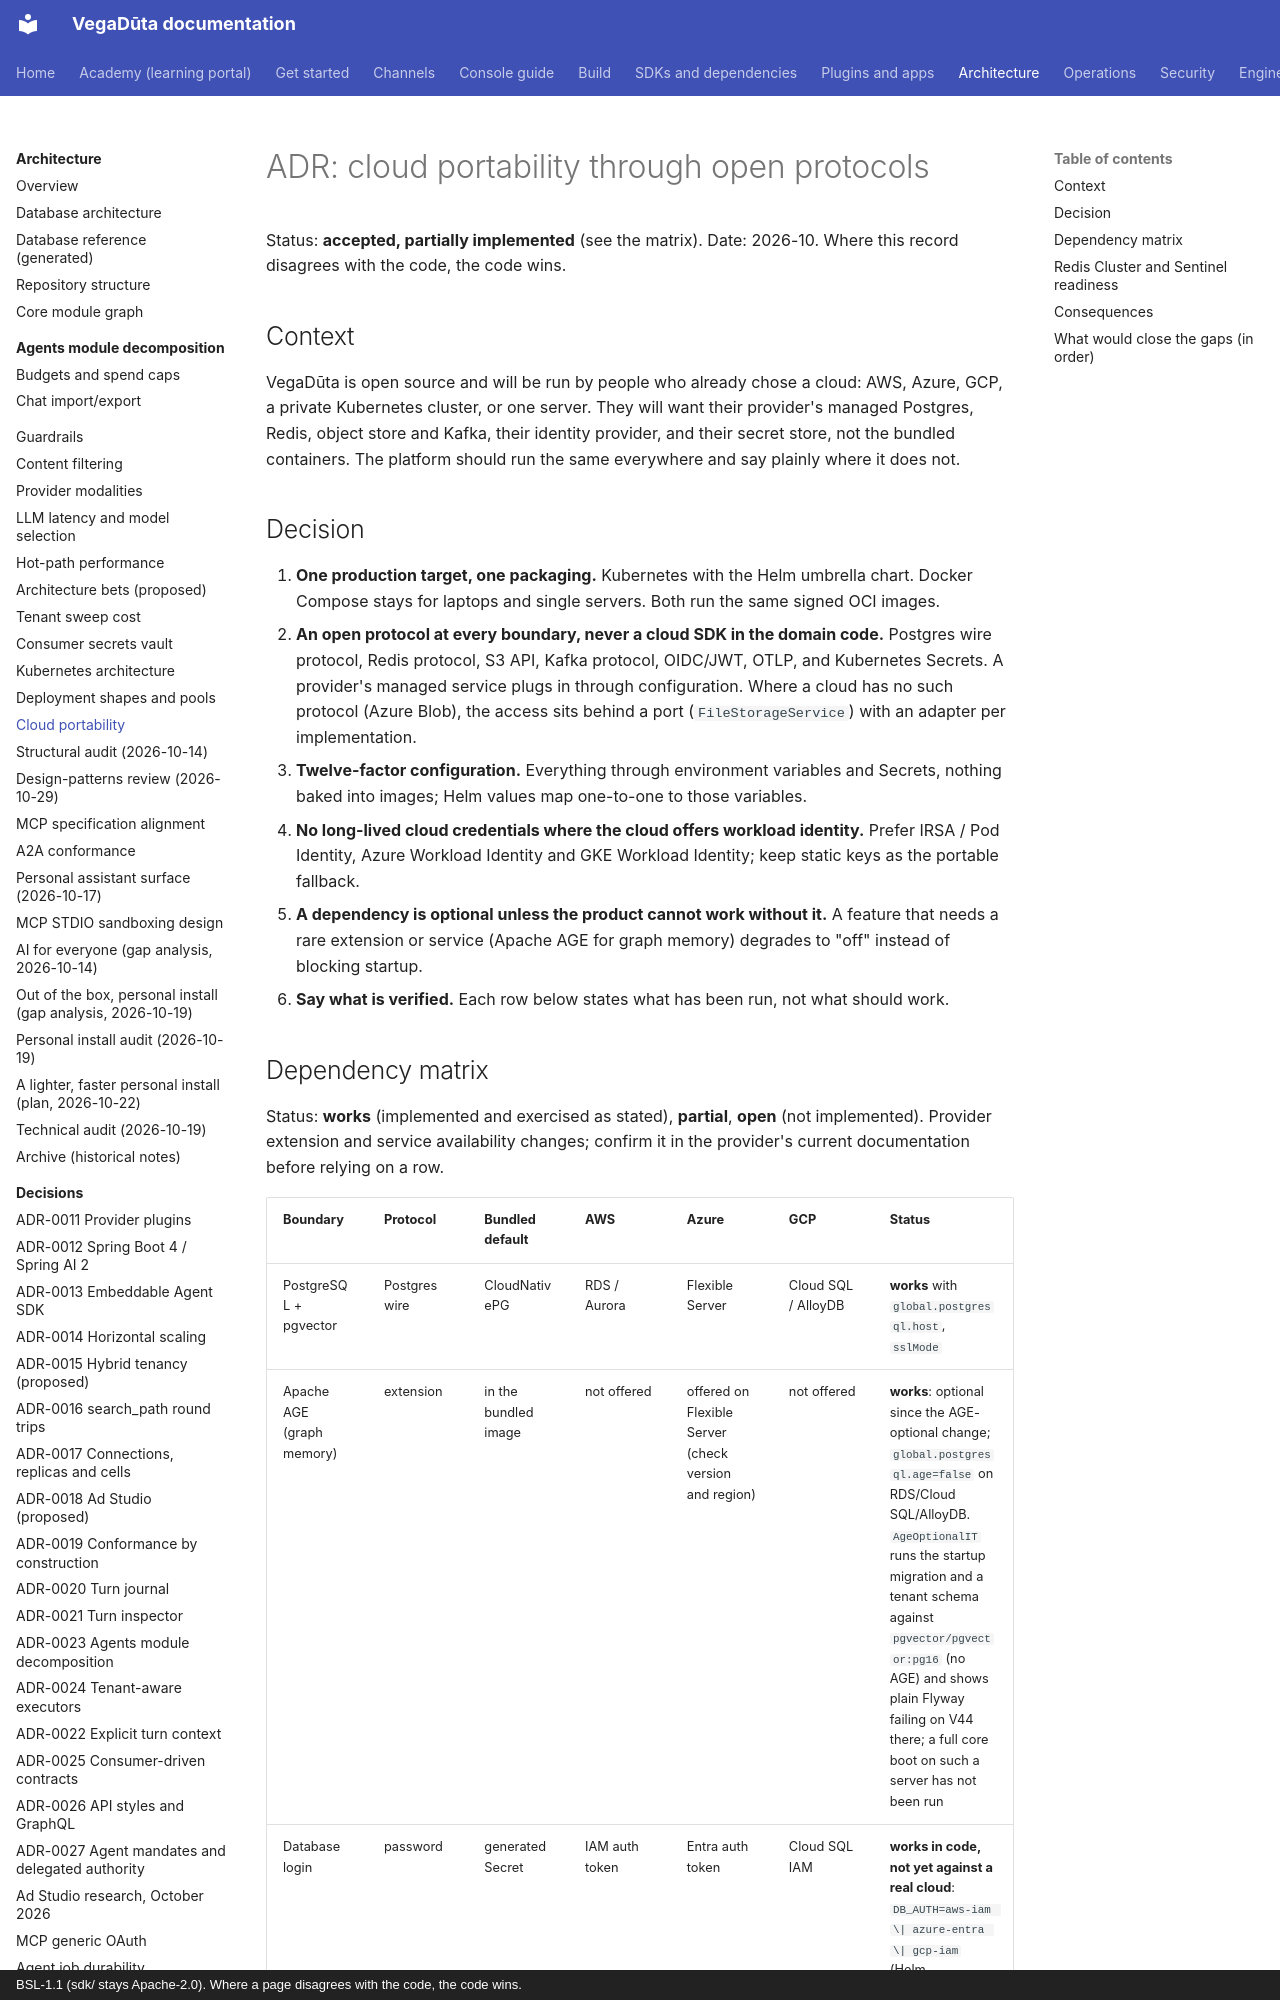

repository: CD-LC/vegaduta · page: architecture/ADR-cloud-portability/index.html · generator: mkdocs · copyright: BSL-1.1 (sdk/ stays Apache-2.0). Where a page disagrees with the code, the code wins.

# ADR: cloud portability through open protocols

Status: **accepted, partially implemented** (see the matrix). Date: 2026-10. Where this record disagrees with
the code, the code wins.

## Context

VegaDūta is open source and will be run by people who already chose a cloud: AWS, Azure, GCP, a private
Kubernetes cluster, or one server. They will want their provider's managed Postgres, Redis, object store and
Kafka, their identity provider, and their secret store, not the bundled containers. The platform should run
the same everywhere and say plainly where it does not.

## Decision

1. **One production target, one packaging.** Kubernetes with the Helm umbrella chart. Docker Compose stays
   for laptops and single servers. Both run the same signed OCI images.
2. **An open protocol at every boundary, never a cloud SDK in the domain code.** Postgres wire protocol,
   Redis protocol, S3 API, Kafka protocol, OIDC/JWT, OTLP, and Kubernetes Secrets. A provider's managed
   service plugs in through configuration. Where a cloud has no such protocol (Azure Blob), the access sits
   behind a port (`FileStorageService`) with an adapter per implementation.
3. **Twelve-factor configuration.** Everything through environment variables and Secrets, nothing baked
   into images; Helm values map one-to-one to those variables.
4. **No long-lived cloud credentials where the cloud offers workload identity.** Prefer IRSA / Pod Identity,
   Azure Workload Identity and GKE Workload Identity; keep static keys as the portable fallback.
5. **A dependency is optional unless the product cannot work without it.** A feature that needs a rare
   extension or service (Apache AGE for graph memory) degrades to "off" instead of blocking startup.
6. **Say what is verified.** Each row below states what has been run, not what should work.
